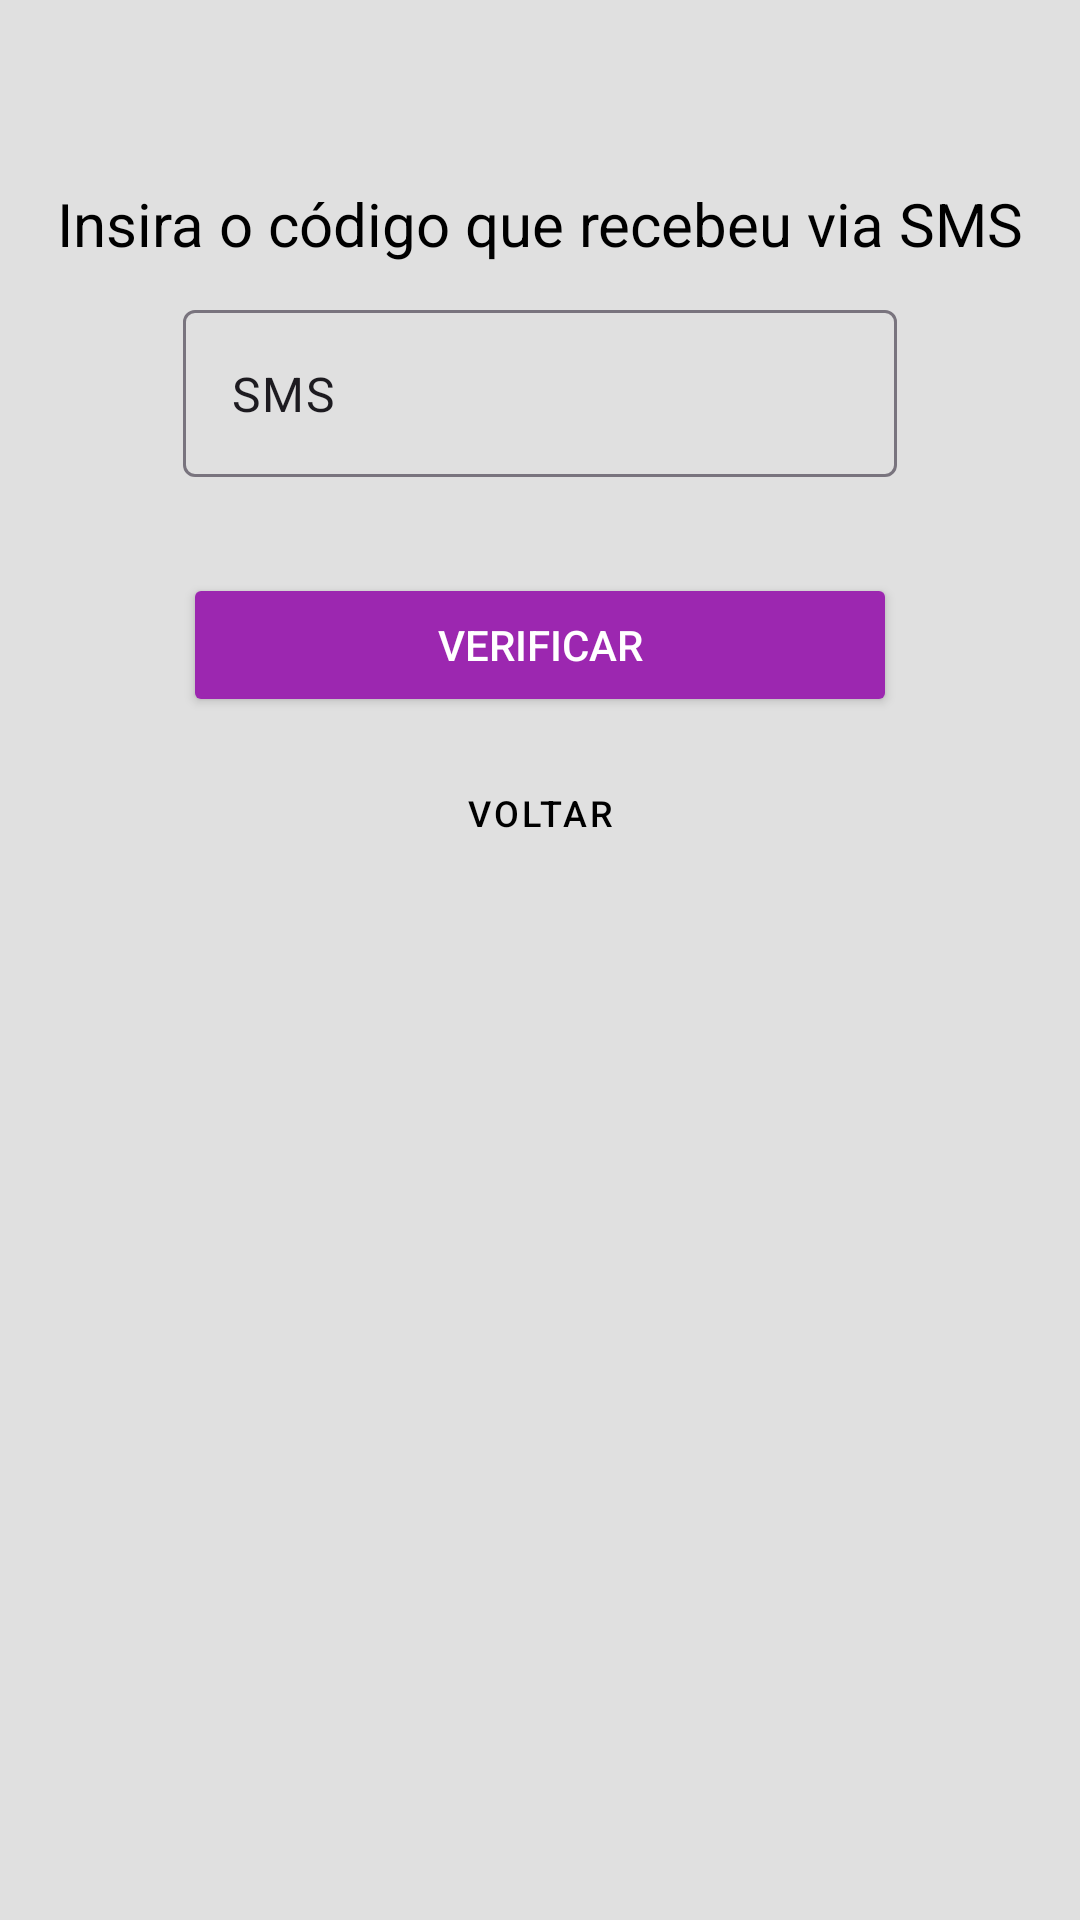

Layout XML and referenced resources for this Android screen:
<!-- AndroidManifest.xml: application theme Theme.Fideliza -->
<!-- res/layout/fragment_sms_reception.xml -->
<?xml version="1.0" encoding="utf-8"?>
<FrameLayout xmlns:android="http://schemas.android.com/apk/res/android"
    xmlns:tools="http://schemas.android.com/tools"
    android:layout_width="match_parent"
    android:layout_height="match_parent"
    tools:context=".ui.common.SMSReception">

    <androidx.constraintlayout.widget.ConstraintLayout
        xmlns:android="http://schemas.android.com/apk/res/android"
        xmlns:app="http://schemas.android.com/apk/res-auto"
        android:layout_width="match_parent"
        android:layout_height="match_parent"
        android:padding="16dp"
        android:background="#E0E0E0">

        <TextView
            android:id="@+id/tvSecurityMessage"
            android:layout_width="wrap_content"
            android:layout_height="wrap_content"
            android:text="Insira o código que recebeu via SMS"
            android:textSize="20sp"
            android:textColor="#000000"
            android:textAlignment="center"
            android:layout_marginBottom="32dp"
            app:layout_constraintTop_toTopOf="parent"
            app:layout_constraintStart_toStartOf="parent"
            app:layout_constraintEnd_toEndOf="parent"
            android:layout_marginTop="45dp"
            android:layout_marginStart="45dp"
            android:layout_marginEnd="45dp"/>

        <com.google.android.material.textfield.TextInputLayout
            android:id="@+id/textInputSMS"
            android:layout_width="match_parent"
            android:layout_height="wrap_content"
            android:layout_marginTop="10dp"
            app:layout_constraintLeft_toLeftOf="parent"
            app:layout_constraintRight_toRightOf="parent"
            app:layout_constraintTop_toBottomOf="@id/tvSecurityMessage">

            <com.google.android.material.textfield.TextInputEditText
                android:id="@+id/etVerificadorDeSMS"
                style="@style/editText"
                android:text="SMS" />
        </com.google.android.material.textfield.TextInputLayout>

        <androidx.appcompat.widget.AppCompatButton
            android:id="@+id/btnVerify"
            style="@style/containedButtonPurple"
            android:layout_marginTop="32dp"
            android:text="Verificar"
            app:layout_constraintTop_toBottomOf="@id/textInputSMS"
            app:layout_constraintStart_toStartOf="parent"
            app:layout_constraintEnd_toEndOf="parent"/>

        <Button
            android:id="@+id/btnCancelar"
            android:layout_width="wrap_content"
            android:layout_height="wrap_content"
            android:layout_marginTop="8dp"
            android:text="Voltar"
            android:textSize="12sp"
            android:textColor="@color/black"
            app:layout_constraintTop_toBottomOf="@id/btnVerify"
            app:layout_constraintLeft_toLeftOf="parent"
            app:layout_constraintRight_toRightOf="parent"
            style="@style/Widget.MaterialComponents.Button.TextButton"/>

    </androidx.constraintlayout.widget.ConstraintLayout>

</FrameLayout>
<!-- resources referenced by this layout -->
<resources>
  <color name="black">#000000</color>
  <style name="containedButtonPurple">
          <item name="android:layout_width">match_parent</item>
          <item name="android:layout_height">wrap_content</item>
          <item name="android:textColor">@color/white</item>
          <item name="android:backgroundTint">@color/purple_primary</item>
          <item name="android:layout_marginLeft">45dp</item>
          <item name="android:layout_marginRight">45dp</item>
      </style>
  <style name="editText">
          <item name="android:layout_width">match_parent</item>
          <item name="android:layout_height">wrap_content</item>
          <item name="android:layout_marginLeft">45dp</item>
          <item name="android:layout_marginRight">45dp</item>
      </style>
  <style name="Theme.Fideliza" parent="Base.Theme.Fideliza" />
  <color name="white">#FFFFFF</color>
  <color name="purple_primary">#9C27B0</color>
  <style name="Base.Theme.Fideliza" parent="Theme.Material3.DayNight.NoActionBar">
          
          
      </style>
</resources>
